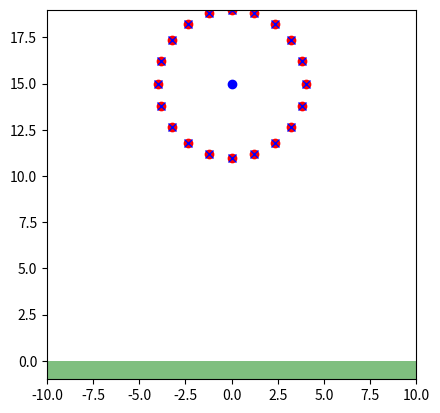

The script that saved this image: (Note: this script raises an exception after producing the figure.)
import math
import time
import numpy as np
from numpy.linalg import inv
from scipy.linalg import sqrtm
from numpy.linalg import eig
import matplotlib
import matplotlib.pyplot as plt
import matplotlib.patches as patches
from matplotlib.patches import Polygon
import matplotlib.animation as animation


#################################
# GRAPH REST SHAPE w/ Polyfill
#################################

def createCircle(cx, cy,r, num_segments): 
    verts= np.zeros((num_segments,2))
    theta = (2 * 3.1415926) / num_segments
    c = math.cos(theta)
    s = math.sin(theta)
    x = r
    y = 0 
    for i in range(num_segments):
        verts[i,0] = x + cx
        verts[i,1] = y + cy
        t = x;
        x = c * x - s * y
        y = s * t + c * y
    return verts

class ShapeMatching:
    def __init__(self, x, y, r, n):
        self.n = n
        self.initial_pos = createCircle(x, y, r, self.n)
        self.curr_pos = self.initial_pos
        self.curr_vel = np.zeros((self.n,2))
        self.goal_pos = self.initial_pos
        self.mass = 1.0
        self.alpha = 0.4
        self.dt = 1.0 / 60.0
        self.dt_inv = 1.0 / self.dt
        self.gravity = np.array([0.0,-9.8])
        self.initial_com = self.calcCenterOfMass(self.initial_pos)
        self.initial_rel_pos = self.initial_pos - self.initial_com  
        self.curr_com = self.initial_com
        self.curr_rel_pos = self.initial_rel_pos
        
    def calcCenterOfMass(self, pos):
        sum = np.array([0.0,0.0])
        for p in pos:
            sum += p
        sum /= pos.shape[0]
        return sum

    def calcA_qq(self, q_i):
        sum = np.zeros((2,2))
        for q in q_i:
            sum += np.outer(q,np.transpose(q))
        return inv(sum)

    def calcA_pq(self, p_i, q_i):
        sum = np.zeros((2,2))
        for i in range(p_i.shape[0]):
            sum += np.outer(p_i[i],np.transpose(q_i[i]))
        return sum

    def calcR(self, A_pq):
        S = sqrtm(np.dot(np.transpose(A_pq),A_pq))
        R = np.dot(A_pq,inv(S))
        return R

    def calcGoalPositions(self, R, q_i, curr_com):
        goal = np.zeros((q_i.shape[0],2))
        for i in range(q_i.shape[0]):
            goal[i] = R.dot(q_i[i]) + curr_com
        return goal
    
    def collisionDetection(self, curr_pos, curr_vel):
        for i in range(curr_pos.shape[0]):
            if curr_pos[i,1] < 0.0:
                curr_pos[i,1] = 0.0
                curr_vel[i] = np.array([0.0,0.0])
        return curr_pos, curr_vel

    def integrate(self, pos, curr_pos, curr_vel, goal_pos):
        for i in range(curr_pos.shape[0]):
            curr_vel[i] = curr_vel[i] + self.alpha * (goal_pos[i] - pos[i]) * self.dt_inv + self.dt * self.gravity
            curr_pos[i] = curr_pos[i] + self.dt * curr_vel[i]
        return curr_pos, curr_vel
        
    def step(self):
        vel = self.curr_vel + self.dt * self.gravity
        pos = self.curr_pos + self.dt * vel
        self.curr_com = self.calcCenterOfMass(pos)
        self.curr_rel_pos = pos - self.curr_com
        A_pq = self.calcA_pq(self.curr_rel_pos, self.initial_rel_pos)
        R = self.calcR(A_pq)
        self.goal_pos = self.calcGoalPositions(R, self.initial_rel_pos, self.curr_com)
        self.curr_pos, self.curr_vel = self.integrate(pos, self.curr_pos, self.curr_vel, self.goal_pos)
        self.curr_pos, self.curr_vel = self.collisionDetection(self.curr_pos, self.curr_vel)

sm = ShapeMatching(0.0, 15, 4.0, 20)

#################################
# ANIMATION
#################################

if True:
    # initialization function: plot the background of each frame
    def init():
        curr_pos.set_data([], [])
        goal_pos.set_data([], [])
        curr_com.set_data([], [])
        return curr_pos, goal_pos, curr_com

    # animation function. This is called sequentially
    def animate(i):
        sm.step()
        curr_pos.set_data(sm.curr_pos[:,0], sm.curr_pos[:,1])
        goal_pos.set_data(sm.goal_pos[:,0], sm.goal_pos[:,1])
        curr_com.set_data(sm.curr_com[0], sm.curr_com[1])
        patch.set_xy(sm.curr_pos)
        return curr_pos, goal_pos, curr_com

    
    fig, ax = plt.subplots()
    curr_pos, = ax.plot(sm.curr_pos[:,0], sm.curr_pos[:,1],'ro')
    goal_pos, = ax.plot(sm.goal_pos[:,0], sm.goal_pos[:,1],'bx')
    curr_com, = ax.plot(sm.curr_com[0], sm.curr_com[1],'bo')
    patch = plt.Polygon(np.zeros((sm.n,2)), color='b', alpha=0.5)
    ax.add_patch(patch)

    # call the animator. blit=True means only re-draw the parts that have changed.
    anim = animation.FuncAnimation(fig, animate, init_func=init,
                                   frames=500, interval=1, blit=False)

    plt.xlim(-10,10)
    plt.ylim(-1,19)
    plt.axhspan(0.0, -1.0, facecolor='g', alpha=0.5)
    plt.gca().set_aspect('equal', adjustable='box')
    anim.save('shape-matching.mp4', fps=60, extra_args=['-vcodec', 'libx264'])
    #plt.show()


#################################
# STATIC PLOT
#################################

if False:
    fig, ax = plt.subplots()
    ax.add_patch(Polygon(sm.curr_pos, True, alpha=0.4, zorder=1))
    plt.scatter(sm.initial_pos[:,0], sm.initial_pos[:,1], c='g',marker = 'o', s=120, zorder=2)
    plt.scatter(sm.curr_pos[:,0], sm.curr_pos[:,1], c='r',marker = 'o', s=120, zorder=2)
    plt.scatter(sm.goal_pos[:,0], sm.goal_pos[:,1], c='b',marker = 'o', s=120, zorder=2)
    plt.xlim(-3, 3)
    plt.ylim(-1, 6)
    plt.gca().set_aspect('equal', adjustable='box')
    plt.show()

